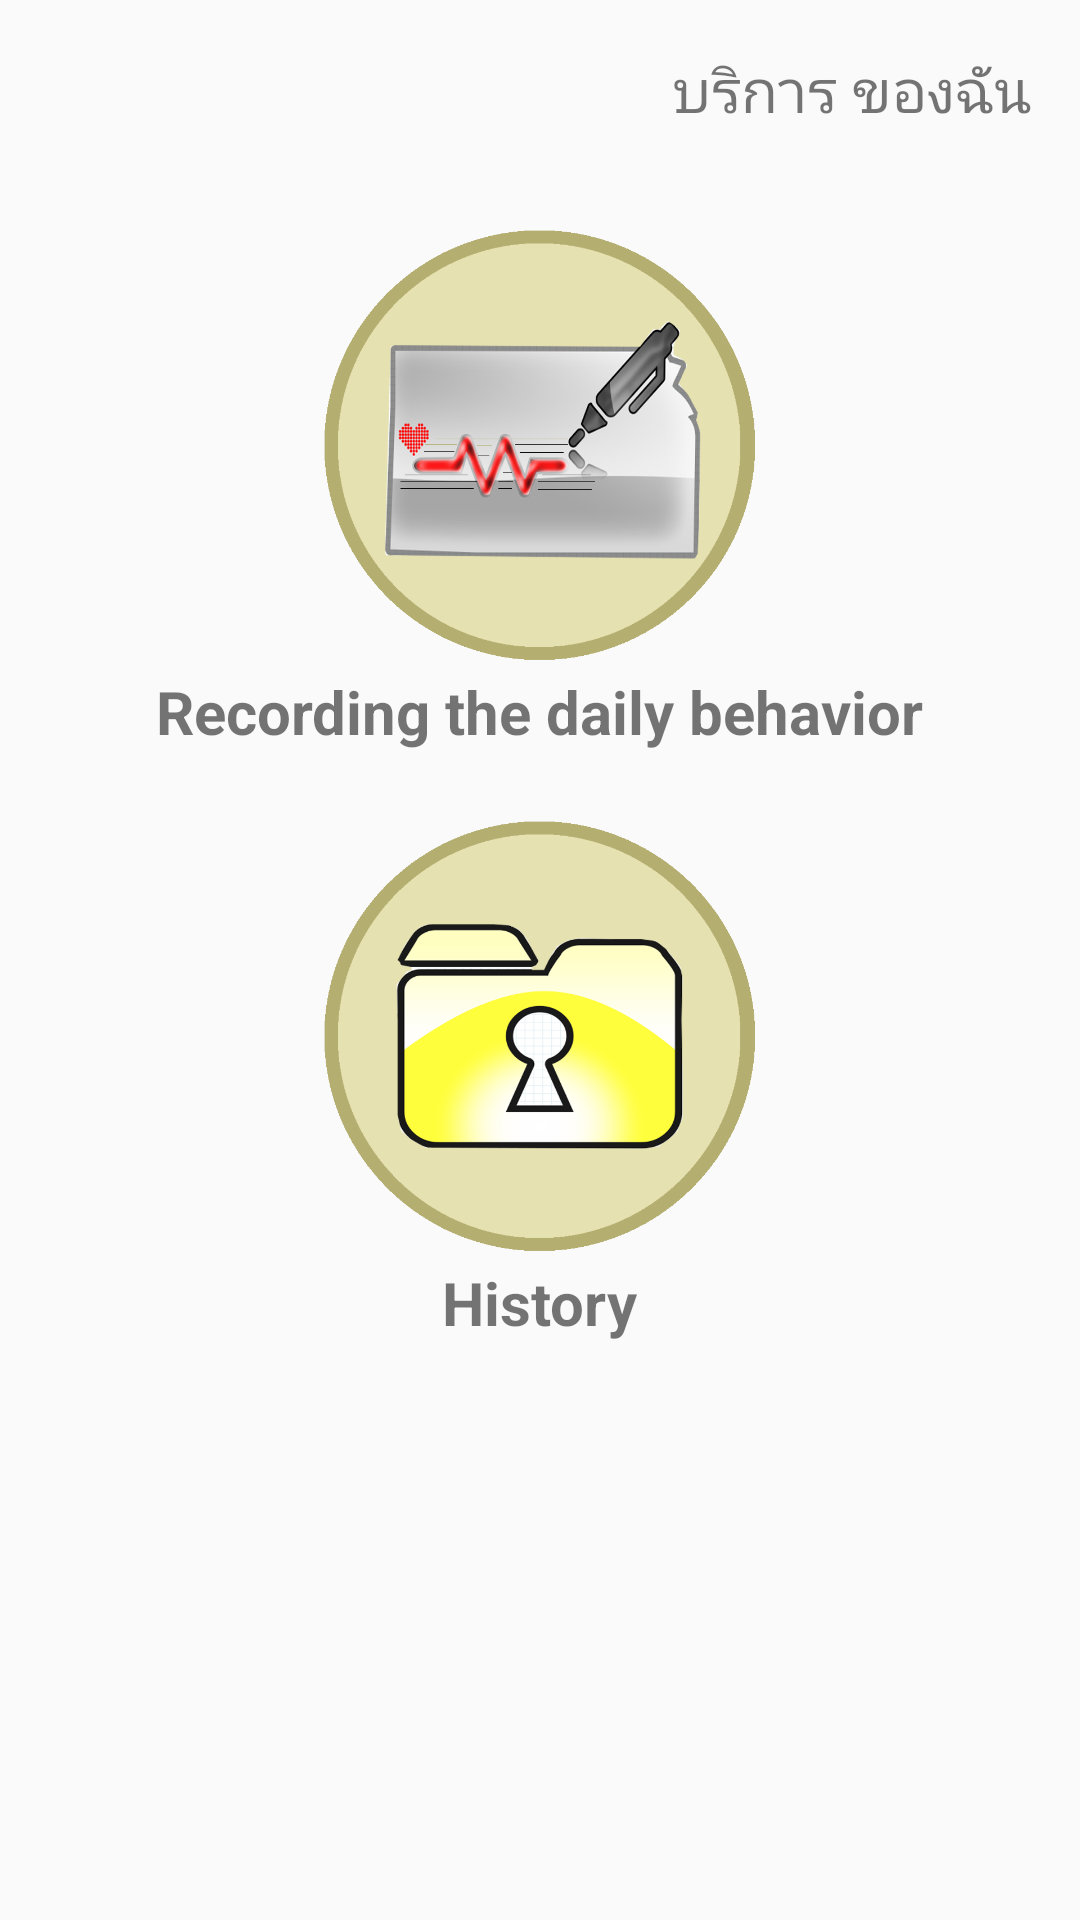

Produce the Android XML layout that renders to this screen, including the resource entries it uses.
<!-- AndroidManifest.xml: application theme AppTheme -->
<!-- res/layout/activity_my_service.xml -->
<?xml version="1.0" encoding="utf-8"?>
<RelativeLayout xmlns:android="http://schemas.android.com/apk/res/android"
    xmlns:tools="http://schemas.android.com/tools"
    android:layout_width="match_parent"
    android:layout_height="match_parent"
    android:paddingBottom="@dimen/activity_vertical_margin"
    android:paddingLeft="@dimen/activity_horizontal_margin"
    android:paddingRight="@dimen/activity_horizontal_margin"
    android:paddingTop="@dimen/activity_vertical_margin"
    tools:context="utcc.som.cken.tae.healthrecord.MyServiceActivity"
    android:background="@drawable/wall11">

    <LinearLayout
        android:orientation="vertical"
        android:layout_width="match_parent"
        android:layout_height="match_parent">

        <TextView
            android:layout_width="wrap_content"
            android:layout_height="wrap_content"
            android:text="@string/my_service"
            android:id="@+id/textView11"
            android:textSize="@dimen/h2"
            android:layout_centerHorizontal="true"
            android:layout_gravity="center_horizontal|right"
            android:layout_marginBottom="30dp" />

        <ImageView
            android:layout_width="170dp"
            android:layout_height="150dp"
            android:onClick="clickDalySave"
            android:id="@+id/imageView2"
            android:layout_gravity="center_horizontal"
            android:src="@drawable/record" />

        <TextView
            android:layout_width="wrap_content"
            android:layout_height="wrap_content"
            android:text="@string/title_record"
            android:id="@+id/textView12"
            android:layout_gravity="center_horizontal"
            android:textSize="@dimen/h2"
            android:textStyle="bold" />

        <ImageView
            android:layout_width="170dp"
            android:layout_height="150dp"
            android:onClick="clickDateListView"
            android:id="@+id/imageView3"
            android:layout_gravity="center_horizontal"
            android:src="@drawable/saveja"
            android:layout_marginTop="20dp" />

        <TextView
            android:layout_width="wrap_content"
            android:layout_height="wrap_content"
            android:text="@string/history"
            android:id="@+id/textView13"
            android:layout_gravity="center_horizontal"
            android:textSize="@dimen/h2"
            android:textStyle="bold" />

    </LinearLayout>
</RelativeLayout>
<!-- resources referenced by this layout -->
<resources>
  <dimen name="activity_horizontal_margin">16dp</dimen>
  <dimen name="activity_vertical_margin">16dp</dimen>
  <dimen name="h2">20sp</dimen>
  <!-- drawable record: png bitmap (drawable, 119400 bytes) -->
  <!-- drawable saveja: png bitmap (drawable, 76008 bytes) -->
  <string name="history">History</string>
  <string name="my_service" translatable="false">บริการ ของฉัน</string>
  <string name="title_record">Recording the daily behavior</string>
  <style name="AppTheme" parent="Theme.AppCompat.Light.NoActionBar">
          
                <item name="colorPrimary">@color/colorPrimary</item>
                <item name="colorPrimaryDark">@color/colorPrimaryDark</item>
                <item name="colorAccent">@color/colorAccent</item>
  
      </style>
  <!-- not gathered from this repository: default colours our renderer supplied (Android Studio template values) -->
  <color name="colorPrimary">#FF6200EE</color>
  <color name="colorPrimaryDark">#FF3700B3</color>
  <color name="colorAccent">#FF03DAC5</color>
</resources>
